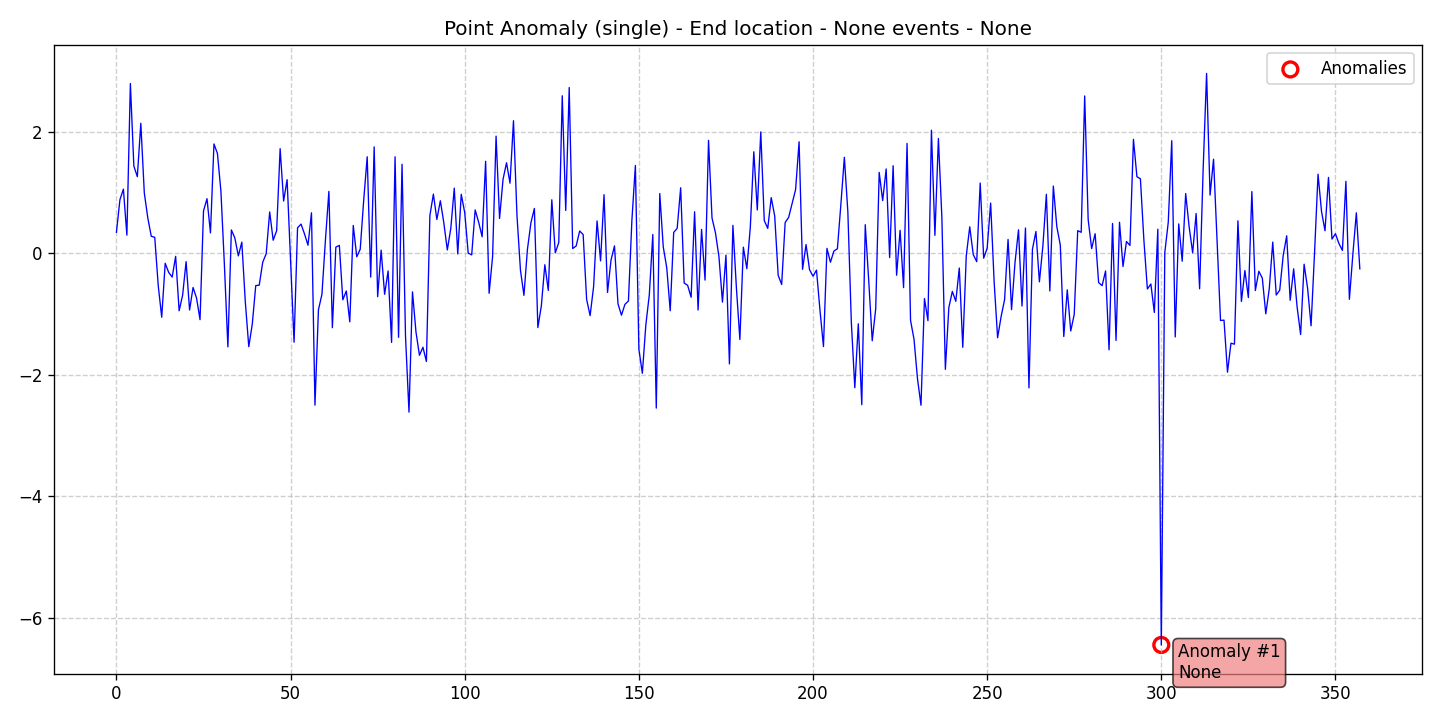

Data behind this chart, as committed beside it:
data, stationary, det_lin_up, det_lin_down, det_quad, det_cubic, det_exp, det_damped, stoc_trend, volatility, single_seas, multiple_seas, point_anom_single, point_anom_multi, collect_anom, context_anom, mean_shift, var_shift, trend_shift, date, is_break, is_anomaly, is_multi, location_beginning
0.3478, 0, 0, 0, 0, 0, 0, 0, 0, 0, 0, 0, 1, 0, 0, 0, 0, 0, 0, 2020-01-01, 0, 0, 0, 0
0.8833, 0, 0, 0, 0, 0, 0, 0, 0, 0, 0, 0, 1, 0, 0, 0, 0, 0, 0, 2020-01-02, 0, 0, 0, 0
1.058, 0, 0, 0, 0, 0, 0, 0, 0, 0, 0, 0, 1, 0, 0, 0, 0, 0, 0, 2020-01-03, 0, 0, 0, 0
0.3, 0, 0, 0, 0, 0, 0, 0, 0, 0, 0, 0, 1, 0, 0, 0, 0, 0, 0, 2020-01-04, 0, 0, 0, 0
2.798, 0, 0, 0, 0, 0, 0, 0, 0, 0, 0, 0, 1, 0, 0, 0, 0, 0, 0, 2020-01-05, 0, 0, 0, 0
1.438, 0, 0, 0, 0, 0, 0, 0, 0, 0, 0, 0, 1, 0, 0, 0, 0, 0, 0, 2020-01-06, 0, 0, 0, 0
1.263, 0, 0, 0, 0, 0, 0, 0, 0, 0, 0, 0, 1, 0, 0, 0, 0, 0, 0, 2020-01-07, 0, 0, 0, 0
2.143, 0, 0, 0, 0, 0, 0, 0, 0, 0, 0, 0, 1, 0, 0, 0, 0, 0, 0, 2020-01-08, 0, 0, 0, 0
0.9964, 0, 0, 0, 0, 0, 0, 0, 0, 0, 0, 0, 1, 0, 0, 0, 0, 0, 0, 2020-01-09, 0, 0, 0, 0
0.5847, 0, 0, 0, 0, 0, 0, 0, 0, 0, 0, 0, 1, 0, 0, 0, 0, 0, 0, 2020-01-10, 0, 0, 0, 0
0.2814, 0, 0, 0, 0, 0, 0, 0, 0, 0, 0, 0, 1, 0, 0, 0, 0, 0, 0, 2020-01-11, 0, 0, 0, 0
0.2648, 0, 0, 0, 0, 0, 0, 0, 0, 0, 0, 0, 1, 0, 0, 0, 0, 0, 0, 2020-01-12, 0, 0, 0, 0
-0.5307, 0, 0, 0, 0, 0, 0, 0, 0, 0, 0, 0, 1, 0, 0, 0, 0, 0, 0, 2020-01-13, 0, 0, 0, 0
-1.052, 0, 0, 0, 0, 0, 0, 0, 0, 0, 0, 0, 1, 0, 0, 0, 0, 0, 0, 2020-01-14, 0, 0, 0, 0
-0.1633, 0, 0, 0, 0, 0, 0, 0, 0, 0, 0, 0, 1, 0, 0, 0, 0, 0, 0, 2020-01-15, 0, 0, 0, 0
-0.3135, 0, 0, 0, 0, 0, 0, 0, 0, 0, 0, 0, 1, 0, 0, 0, 0, 0, 0, 2020-01-16, 0, 0, 0, 0
-0.3906, 0, 0, 0, 0, 0, 0, 0, 0, 0, 0, 0, 1, 0, 0, 0, 0, 0, 0, 2020-01-17, 0, 0, 0, 0
-0.04911, 0, 0, 0, 0, 0, 0, 0, 0, 0, 0, 0, 1, 0, 0, 0, 0, 0, 0, 2020-01-18, 0, 0, 0, 0
-0.9454, 0, 0, 0, 0, 0, 0, 0, 0, 0, 0, 0, 1, 0, 0, 0, 0, 0, 0, 2020-01-19, 0, 0, 0, 0
-0.6897, 0, 0, 0, 0, 0, 0, 0, 0, 0, 0, 0, 1, 0, 0, 0, 0, 0, 0, 2020-01-20, 0, 0, 0, 0
-0.1363, 0, 0, 0, 0, 0, 0, 0, 0, 0, 0, 0, 1, 0, 0, 0, 0, 0, 0, 2020-01-21, 0, 0, 0, 0
-0.9328, 0, 0, 0, 0, 0, 0, 0, 0, 0, 0, 0, 1, 0, 0, 0, 0, 0, 0, 2020-01-22, 0, 0, 0, 0
-0.5618, 0, 0, 0, 0, 0, 0, 0, 0, 0, 0, 0, 1, 0, 0, 0, 0, 0, 0, 2020-01-23, 0, 0, 0, 0
-0.7365, 0, 0, 0, 0, 0, 0, 0, 0, 0, 0, 0, 1, 0, 0, 0, 0, 0, 0, 2020-01-24, 0, 0, 0, 0
-1.092, 0, 0, 0, 0, 0, 0, 0, 0, 0, 0, 0, 1, 0, 0, 0, 0, 0, 0, 2020-01-25, 0, 0, 0, 0
0.6991, 0, 0, 0, 0, 0, 0, 0, 0, 0, 0, 0, 1, 0, 0, 0, 0, 0, 0, 2020-01-26, 0, 0, 0, 0
0.9007, 0, 0, 0, 0, 0, 0, 0, 0, 0, 0, 0, 1, 0, 0, 0, 0, 0, 0, 2020-01-27, 0, 0, 0, 0
0.3368, 0, 0, 0, 0, 0, 0, 0, 0, 0, 0, 0, 1, 0, 0, 0, 0, 0, 0, 2020-01-28, 0, 0, 0, 0
1.802, 0, 0, 0, 0, 0, 0, 0, 0, 0, 0, 0, 1, 0, 0, 0, 0, 0, 0, 2020-01-29, 0, 0, 0, 0
1.645, 0, 0, 0, 0, 0, 0, 0, 0, 0, 0, 0, 1, 0, 0, 0, 0, 0, 0, 2020-01-30, 0, 0, 0, 0
1.02, 0, 0, 0, 0, 0, 0, 0, 0, 0, 0, 0, 1, 0, 0, 0, 0, 0, 0, 2020-01-31, 0, 0, 0, 0
-0.1906, 0, 0, 0, 0, 0, 0, 0, 0, 0, 0, 0, 1, 0, 0, 0, 0, 0, 0, 2020-02-01, 0, 0, 0, 0
-1.54, 0, 0, 0, 0, 0, 0, 0, 0, 0, 0, 0, 1, 0, 0, 0, 0, 0, 0, 2020-02-02, 0, 0, 0, 0
0.3862, 0, 0, 0, 0, 0, 0, 0, 0, 0, 0, 0, 1, 0, 0, 0, 0, 0, 0, 2020-02-03, 0, 0, 0, 0
0.2532, 0, 0, 0, 0, 0, 0, 0, 0, 0, 0, 0, 1, 0, 0, 0, 0, 0, 0, 2020-02-04, 0, 0, 0, 0
-0.04168, 0, 0, 0, 0, 0, 0, 0, 0, 0, 0, 0, 1, 0, 0, 0, 0, 0, 0, 2020-02-05, 0, 0, 0, 0
0.1849, 0, 0, 0, 0, 0, 0, 0, 0, 0, 0, 0, 1, 0, 0, 0, 0, 0, 0, 2020-02-06, 0, 0, 0, 0
-0.7967, 0, 0, 0, 0, 0, 0, 0, 0, 0, 0, 0, 1, 0, 0, 0, 0, 0, 0, 2020-02-07, 0, 0, 0, 0
-1.537, 0, 0, 0, 0, 0, 0, 0, 0, 0, 0, 0, 1, 0, 0, 0, 0, 0, 0, 2020-02-08, 0, 0, 0, 0
-1.167, 0, 0, 0, 0, 0, 0, 0, 0, 0, 0, 0, 1, 0, 0, 0, 0, 0, 0, 2020-02-09, 0, 0, 0, 0
-0.5306, 0, 0, 0, 0, 0, 0, 0, 0, 0, 0, 0, 1, 0, 0, 0, 0, 0, 0, 2020-02-10, 0, 0, 0, 0
-0.5237, 0, 0, 0, 0, 0, 0, 0, 0, 0, 0, 0, 1, 0, 0, 0, 0, 0, 0, 2020-02-11, 0, 0, 0, 0
-0.147, 0, 0, 0, 0, 0, 0, 0, 0, 0, 0, 0, 1, 0, 0, 0, 0, 0, 0, 2020-02-12, 0, 0, 0, 0
-0.00505, 0, 0, 0, 0, 0, 0, 0, 0, 0, 0, 0, 1, 0, 0, 0, 0, 0, 0, 2020-02-13, 0, 0, 0, 0
0.6827, 0, 0, 0, 0, 0, 0, 0, 0, 0, 0, 0, 1, 0, 0, 0, 0, 0, 0, 2020-02-14, 0, 0, 0, 0
0.2166, 0, 0, 0, 0, 0, 0, 0, 0, 0, 0, 0, 1, 0, 0, 0, 0, 0, 0, 2020-02-15, 0, 0, 0, 0
0.3728, 0, 0, 0, 0, 0, 0, 0, 0, 0, 0, 0, 1, 0, 0, 0, 0, 0, 0, 2020-02-16, 0, 0, 0, 0
1.724, 0, 0, 0, 0, 0, 0, 0, 0, 0, 0, 0, 1, 0, 0, 0, 0, 0, 0, 2020-02-17, 0, 0, 0, 0
0.8617, 0, 0, 0, 0, 0, 0, 0, 0, 0, 0, 0, 1, 0, 0, 0, 0, 0, 0, 2020-02-18, 0, 0, 0, 0
1.214, 0, 0, 0, 0, 0, 0, 0, 0, 0, 0, 0, 1, 0, 0, 0, 0, 0, 0, 2020-02-19, 0, 0, 0, 0
-0.1385, 0, 0, 0, 0, 0, 0, 0, 0, 0, 0, 0, 1, 0, 0, 0, 0, 0, 0, 2020-02-20, 0, 0, 0, 0
-1.463, 0, 0, 0, 0, 0, 0, 0, 0, 0, 0, 0, 1, 0, 0, 0, 0, 0, 0, 2020-02-21, 0, 0, 0, 0
0.4207, 0, 0, 0, 0, 0, 0, 0, 0, 0, 0, 0, 1, 0, 0, 0, 0, 0, 0, 2020-02-22, 0, 0, 0, 0
0.4824, 0, 0, 0, 0, 0, 0, 0, 0, 0, 0, 0, 1, 0, 0, 0, 0, 0, 0, 2020-02-23, 0, 0, 0, 0
0.3197, 0, 0, 0, 0, 0, 0, 0, 0, 0, 0, 0, 1, 0, 0, 0, 0, 0, 0, 2020-02-24, 0, 0, 0, 0
0.1344, 0, 0, 0, 0, 0, 0, 0, 0, 0, 0, 0, 1, 0, 0, 0, 0, 0, 0, 2020-02-25, 0, 0, 0, 0
0.6681, 0, 0, 0, 0, 0, 0, 0, 0, 0, 0, 0, 1, 0, 0, 0, 0, 0, 0, 2020-02-26, 0, 0, 0, 0
-2.5, 0, 0, 0, 0, 0, 0, 0, 0, 0, 0, 0, 1, 0, 0, 0, 0, 0, 0, 2020-02-27, 0, 0, 0, 0
-0.9286, 0, 0, 0, 0, 0, 0, 0, 0, 0, 0, 0, 1, 0, 0, 0, 0, 0, 0, 2020-02-28, 0, 0, 0, 0
-0.6758, 0, 0, 0, 0, 0, 0, 0, 0, 0, 0, 0, 1, 0, 0, 0, 0, 0, 0, 2020-02-29, 0, 0, 0, 0
... 298 more rows
